Labelled photos from "DATASETPDI", an image-classification folder in xNikoBM/SkyViewFacor. The possible labels are: CIELO, estructura.

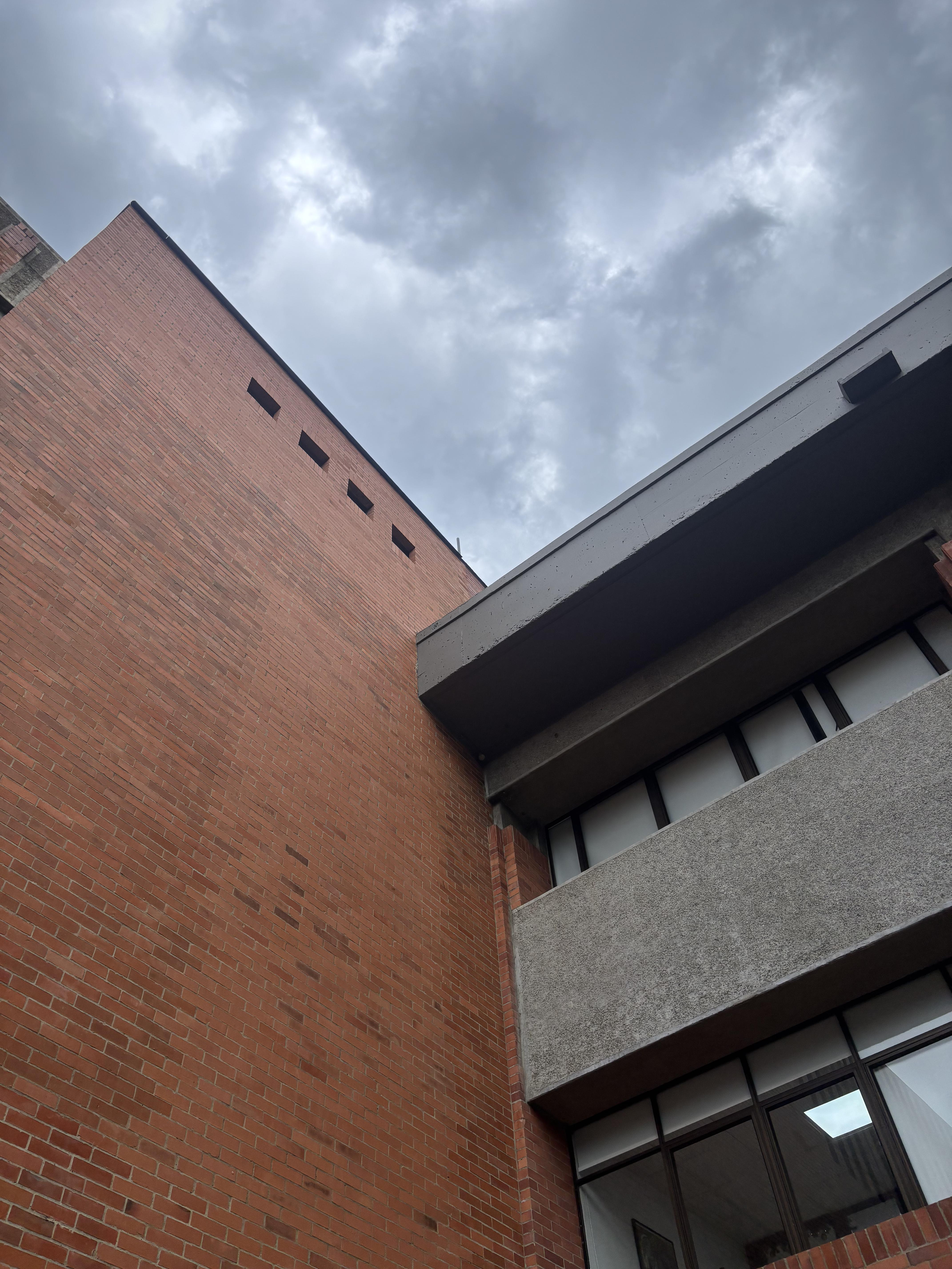
Label: estructura

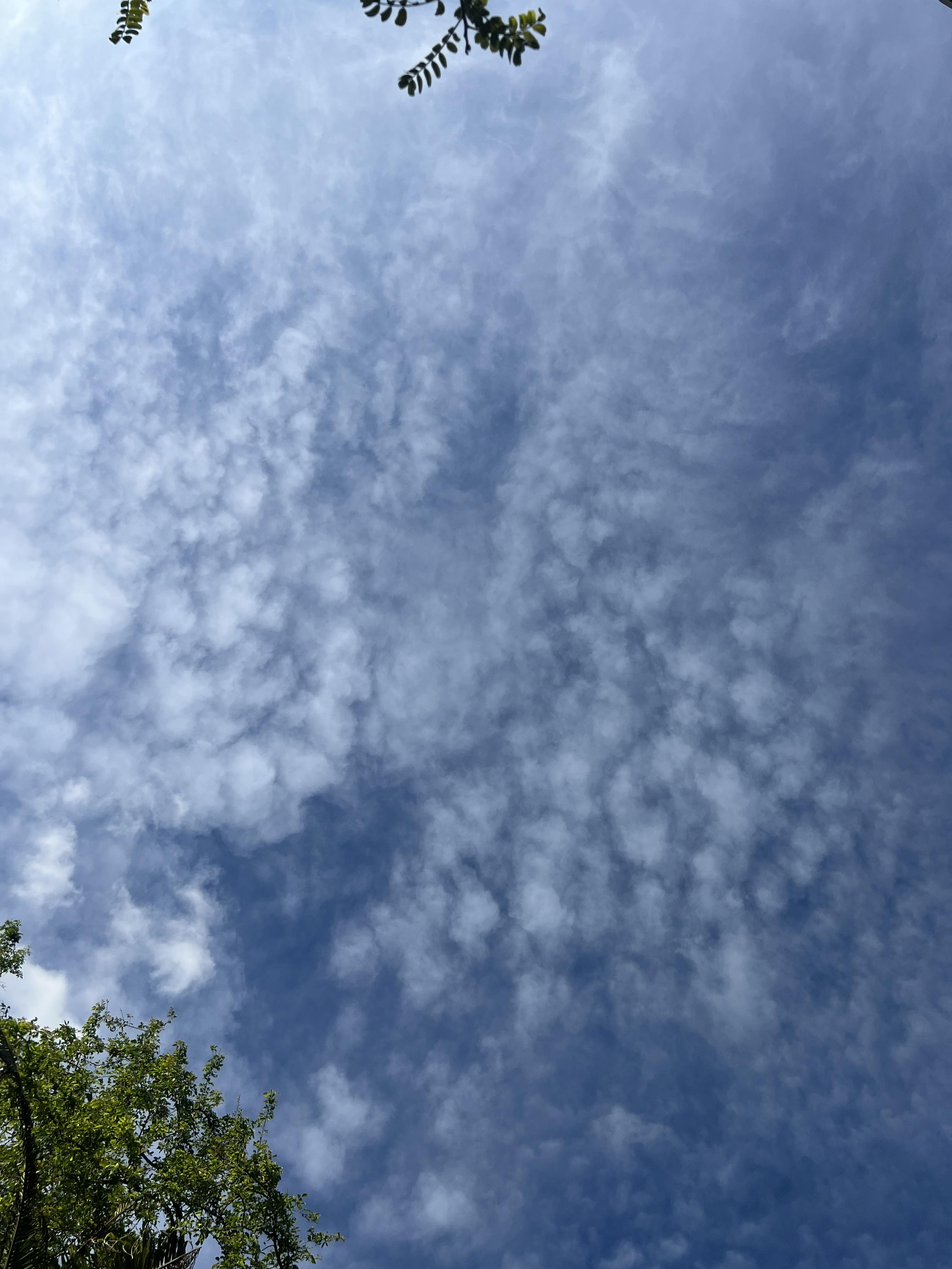
Label: CIELO

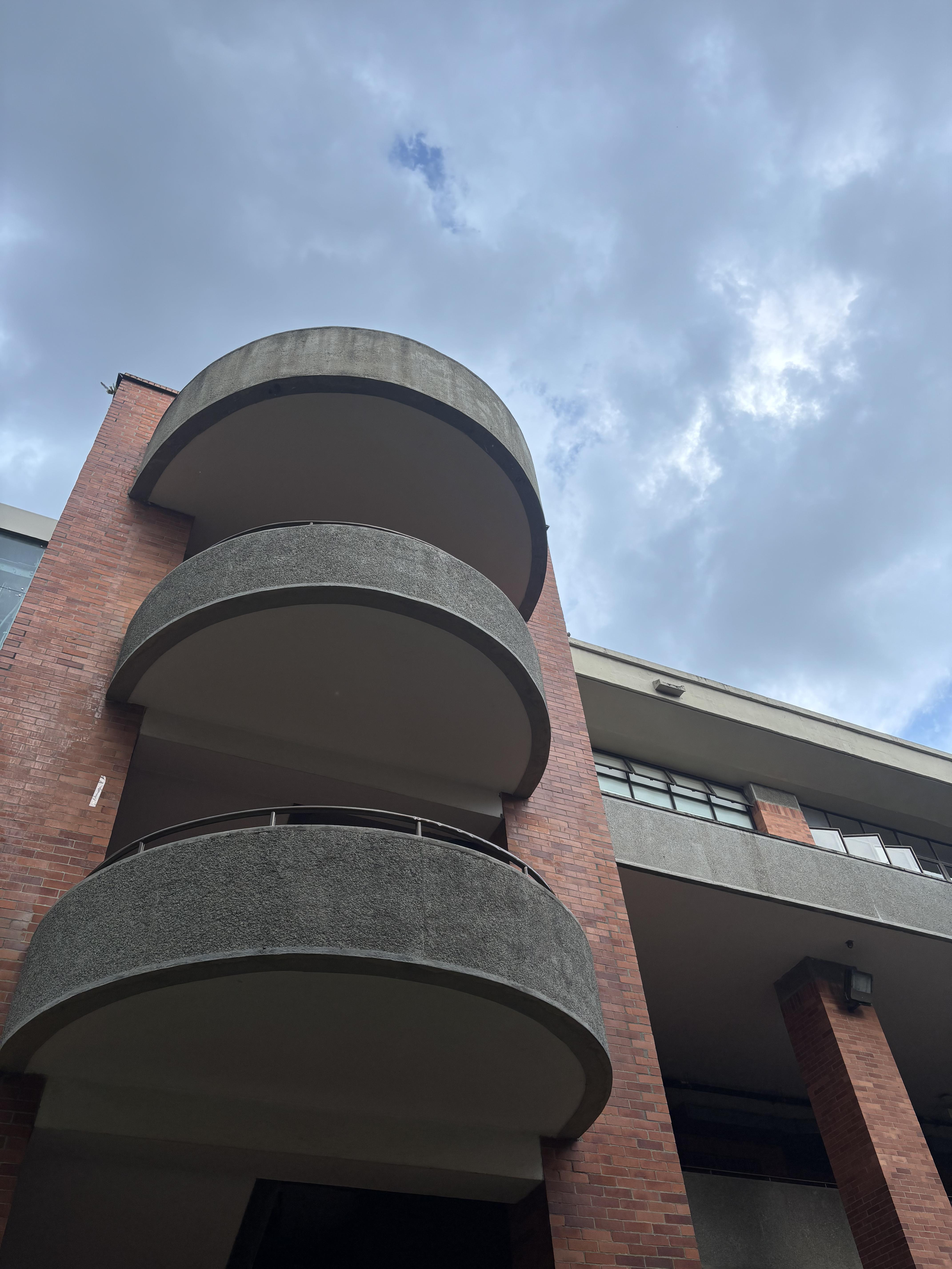
Label: estructura

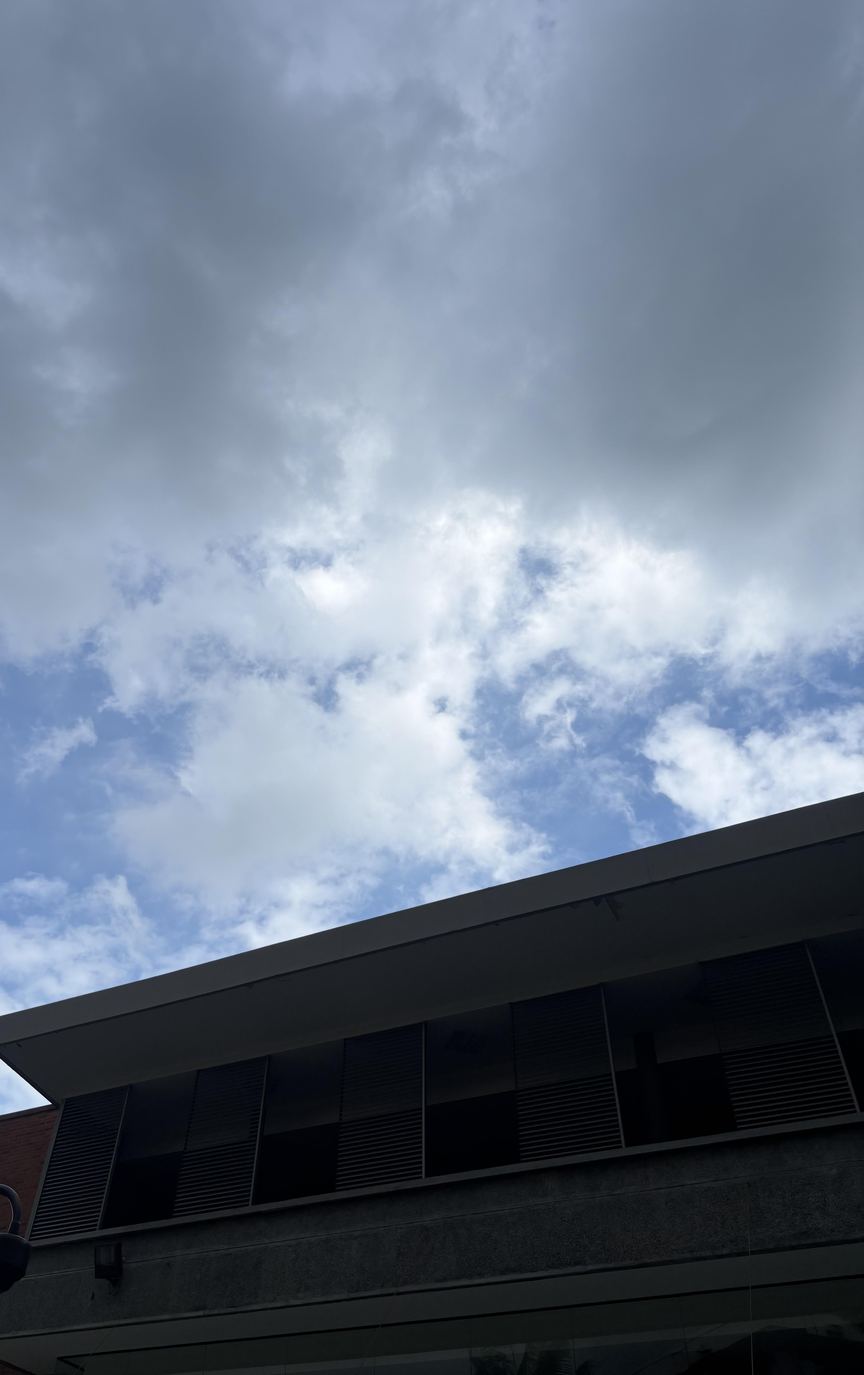
Label: estructura

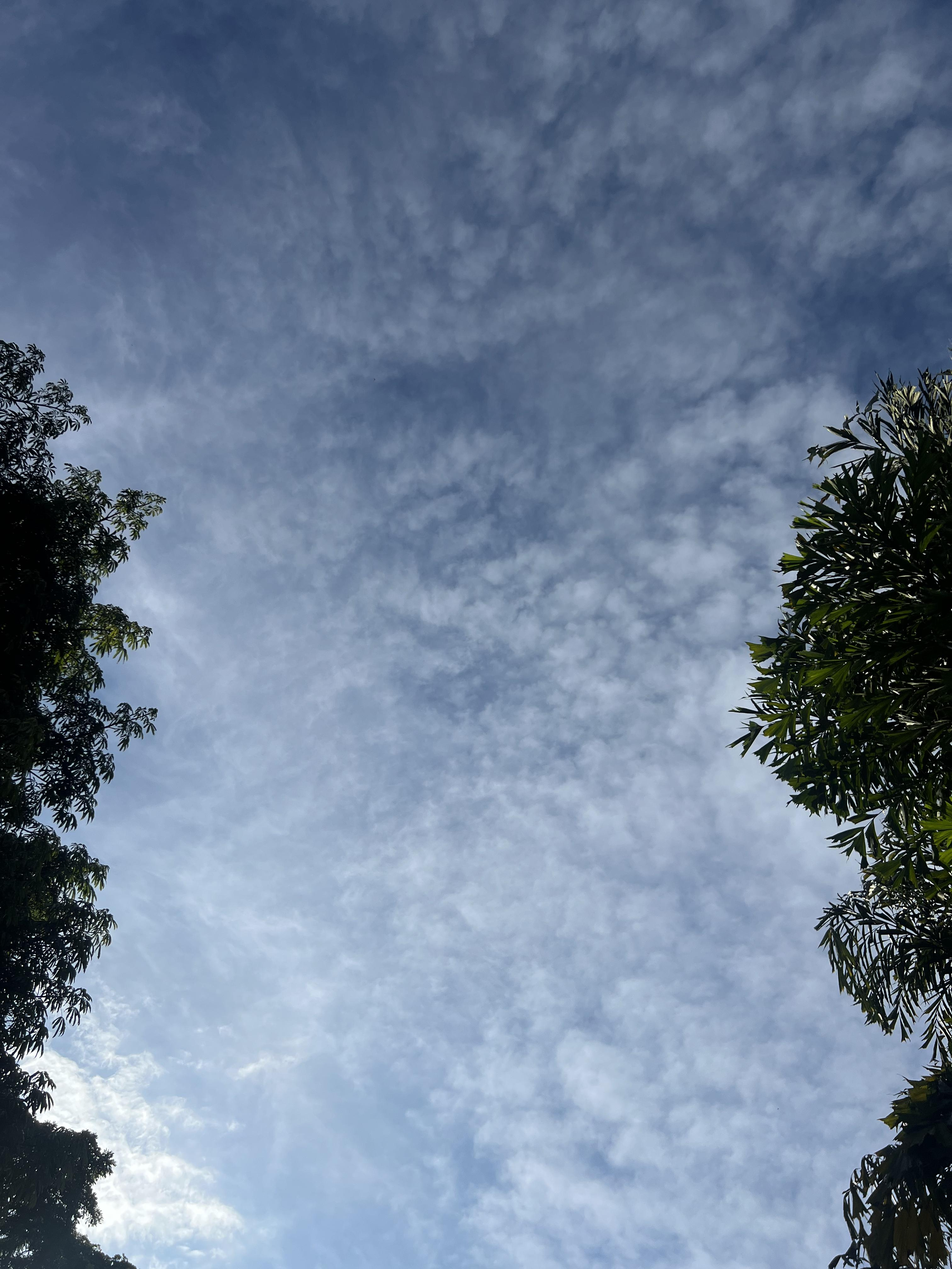
Label: CIELO
